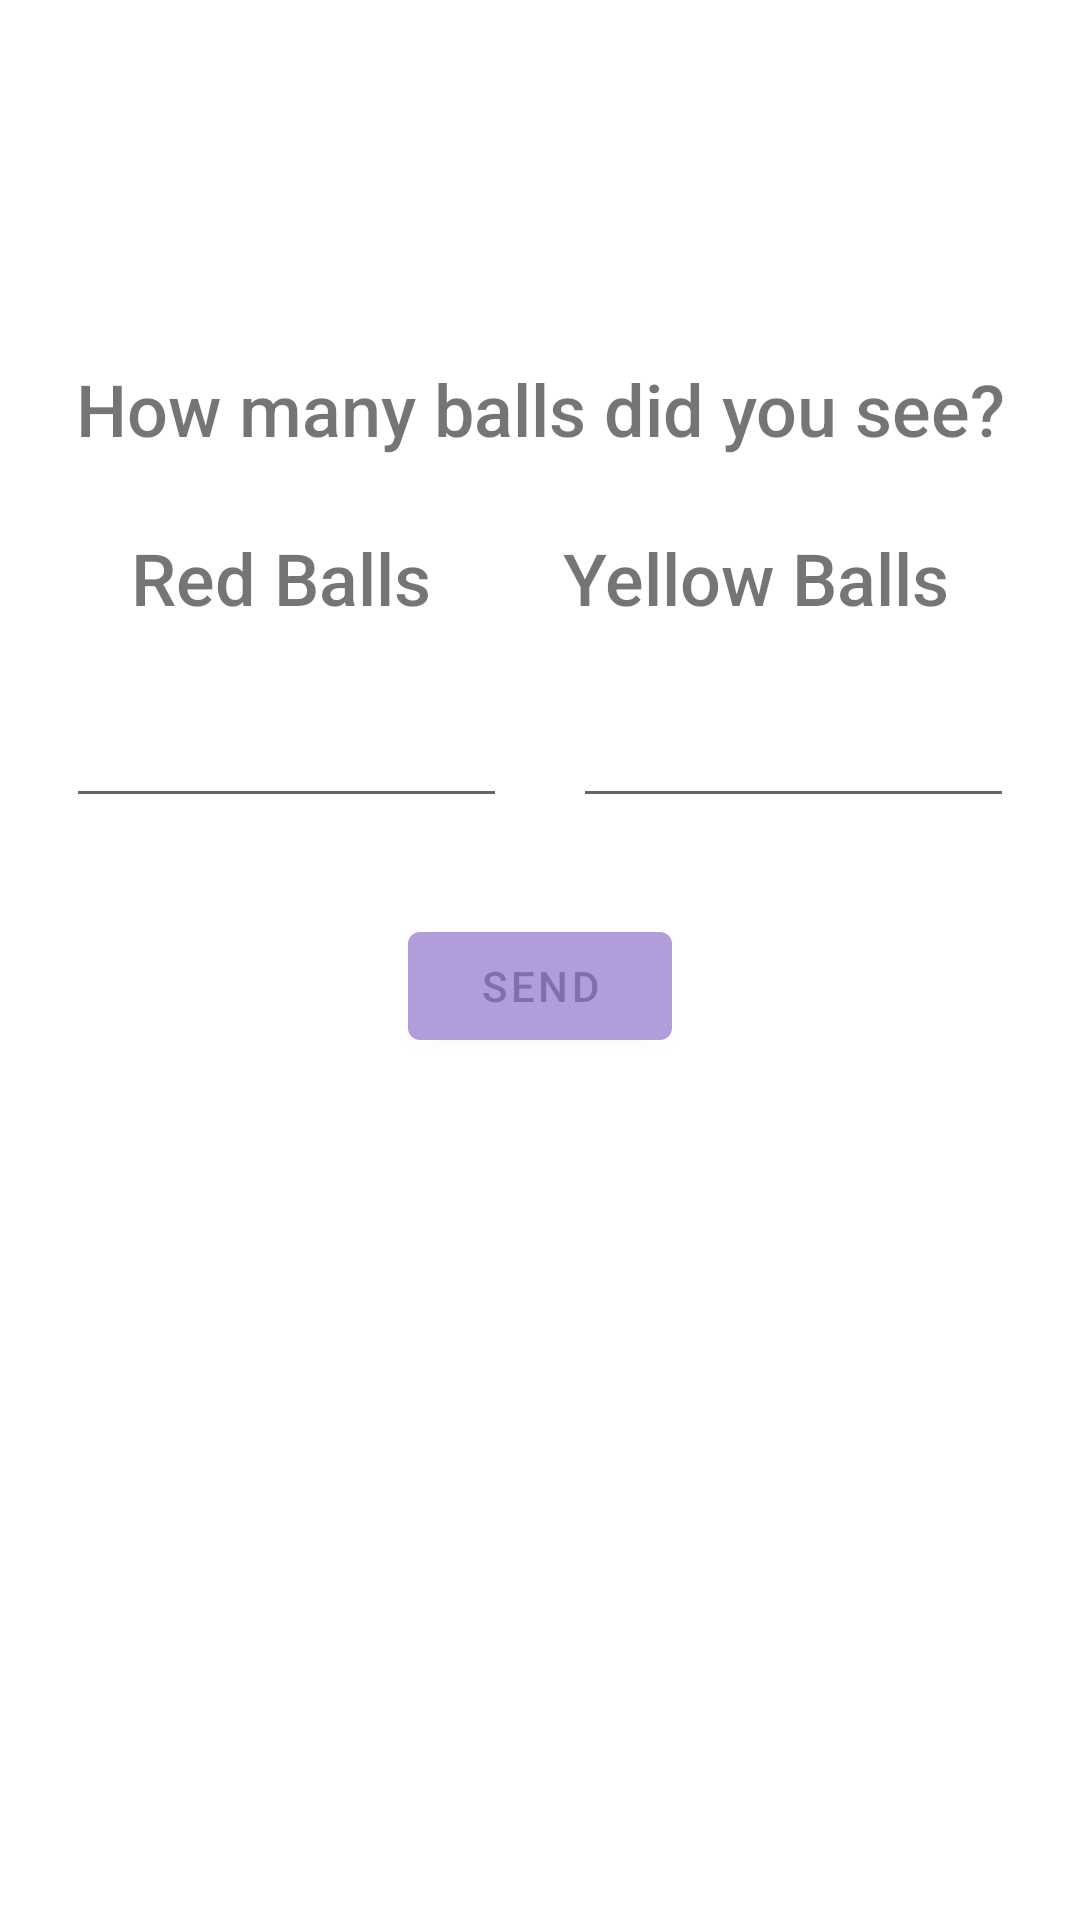

Here is an Android app screen rendered from its layout file. Give the layout XML and the strings, colors and styles it references.
<!-- AndroidManifest.xml: application theme Theme.Circulitos -->
<!-- res/layout/fragment_cuantas_bolas.xml -->
<?xml version="1.0" encoding="utf-8"?>
<androidx.constraintlayout.widget.ConstraintLayout xmlns:android="http://schemas.android.com/apk/res/android"
    xmlns:app="http://schemas.android.com/apk/res-auto"
    xmlns:tools="http://schemas.android.com/tools"
    android:id="@+id/frameLayout4"
    android:layout_width="match_parent"
    android:layout_height="match_parent"
    tools:context=".UI.CuantasBolasFragment">

    <TextView
        android:id="@+id/textView2"
        android:layout_width="wrap_content"
        android:layout_height="wrap_content"
        android:layout_marginTop="24dp"
        android:fontFamily="sans-serif-medium"
        android:text="Red Balls"
        android:textSize="24sp"
        app:layout_constraintEnd_toStartOf="@+id/textView3"
        app:layout_constraintHorizontal_bias="0.5"
        app:layout_constraintStart_toStartOf="parent"
        app:layout_constraintTop_toBottomOf="@+id/textView4" />

    <TextView
        android:id="@+id/textView3"
        android:layout_width="wrap_content"
        android:layout_height="wrap_content"
        android:layout_marginTop="24dp"
        android:fontFamily="sans-serif-medium"
        android:text="Yellow Balls"
        android:textSize="24sp"
        app:layout_constraintEnd_toEndOf="parent"
        app:layout_constraintHorizontal_bias="0.5"
        app:layout_constraintStart_toEndOf="@+id/textView2"
        app:layout_constraintTop_toBottomOf="@+id/textView4" />

    <TextView
        android:id="@+id/textView4"
        android:layout_width="wrap_content"
        android:layout_height="wrap_content"
        android:layout_marginTop="120dp"
        android:fontFamily="sans-serif-medium"
        android:gravity="center"
        android:text="How many balls did you see?"
        android:textSize="24sp"
        app:layout_constraintEnd_toEndOf="parent"
        app:layout_constraintStart_toStartOf="parent"
        app:layout_constraintTop_toTopOf="parent" />

    <EditText
        android:id="@+id/red"
        android:layout_width="147dp"
        android:layout_height="48dp"
        android:layout_marginTop="16dp"
        android:ems="10"
        android:inputType="textPersonName"
        app:layout_constraintEnd_toStartOf="@+id/yellow"
        app:layout_constraintHorizontal_bias="0.5"
        app:layout_constraintStart_toStartOf="parent"
        app:layout_constraintTop_toBottomOf="@+id/textView2"
        tools:ignore="SpeakableTextPresentCheck" />

    <EditText
        android:id="@+id/yellow"
        android:layout_width="147dp"
        android:layout_height="48dp"
        android:layout_marginTop="16dp"
        android:ems="10"
        android:inputType="textPersonName"
        app:layout_constraintEnd_toEndOf="parent"
        app:layout_constraintHorizontal_bias="0.5"
        app:layout_constraintStart_toEndOf="@+id/red"
        app:layout_constraintTop_toBottomOf="@+id/textView3"
        tools:ignore="SpeakableTextPresentCheck" />

    <Button
        android:id="@+id/btsend"
        android:layout_width="wrap_content"
        android:layout_height="wrap_content"
        android:layout_marginTop="32dp"
        android:text="Send"
        app:layout_constraintEnd_toEndOf="parent"
        app:layout_constraintStart_toStartOf="parent"
        app:layout_constraintTop_toBottomOf="@+id/red" />
</androidx.constraintlayout.widget.ConstraintLayout>
<!-- resources referenced by this layout -->
<resources>
  <style name="Theme.Circulitos" parent="Theme.MaterialComponents.DayNight.DarkActionBar">
          
          <item name="colorPrimary">@color/primaryColor</item>
          <item name="colorPrimaryVariant">@color/primaryLightColor</item>
          <item name="colorOnPrimary">@color/primaryDarkColor</item>
          
          <item name="colorSecondary">@color/secondaryColor</item>
          <item name="colorSecondaryVariant">@color/secondaryLightColor</item>
          <item name="colorOnSecondary">@color/secondaryDarkColor</item>
          
          <item name="android:statusBarColor" tools:targetApi="l">?attr/colorPrimaryVariant</item>
          
      </style>
  <color name="primaryColor">#b29ddb</color>
  <color name="primaryLightColor">#e5ceff</color>
  <color name="primaryDarkColor">#826fa9</color>
  <color name="secondaryColor">#eeeeee</color>
  <color name="secondaryLightColor">#ffffff</color>
  <color name="secondaryDarkColor">#bcbcbc</color>
</resources>
